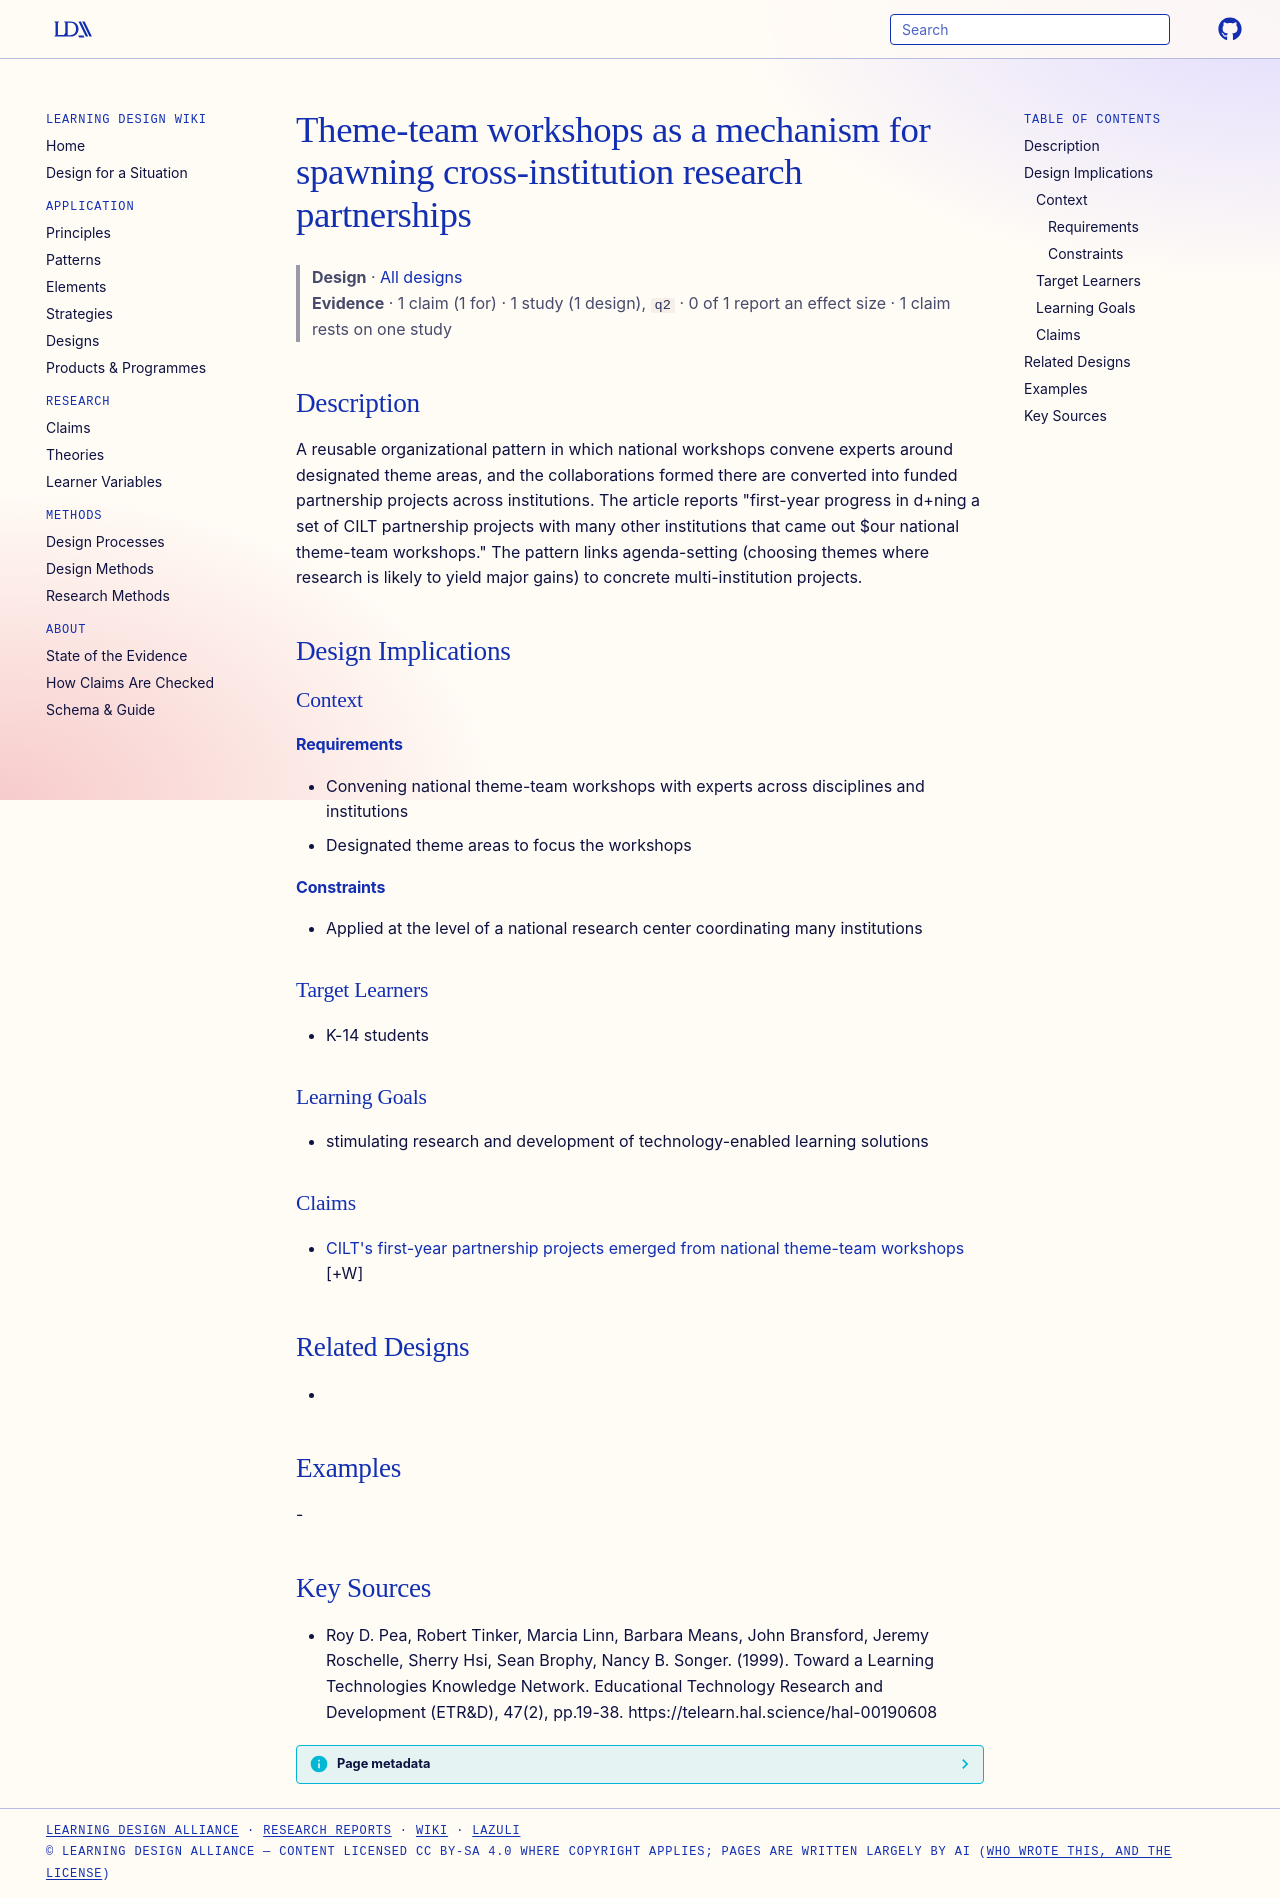

repository: Learning-Design-Alliance/learning-wiki · page: designs/theme-team-workshop-partnership-pattern/index.html · generator: mkdocs

---
type: design
id: theme-team-workshop-partnership-pattern
title: Theme-team workshops as a mechanism for spawning cross-institution research partnerships
description: A reusable organizational pattern in which national workshops convene experts around designated theme areas, and the collaborations formed there are converted into funded partnership projects across institutions.
status: review
generated:
  by: "process:settle-candidates"
  at: 2026-10-29
sources:
  - id: roy-d-pea-1999
    resource: "https://telearn.hal.science/hal-00190608"
    title: "Roy D. Pea, Robert Tinker, Marcia Linn, Barbara Means, John Bransford, Jeremy Roschelle, Sherry Hsi, Sean Brophy, Nancy B. Songer. (1999). Toward a Learning Technologies Knowledge Network. Educational Technology Research and Development (ETR&D), 47(2), pp.19-38. https://telearn.hal.science/hal-00190608"
    author: Roy D. Pea, Robert Tinker, Marcia Linn, Barbara Means, John Bransford, Jeremy Roschelle, Sherry Hsi, Sean Brophy, Nancy B. Songer
---

# Theme-team workshops as a mechanism for spawning cross-institution research partnerships

> **Design** · [All designs](index.md)
> **Evidence** · 1 claim (1 for) · 1 study (1 design), `q2` · 0 of 1 report an effect size · 1 claim rests on one study

## Description
A reusable organizational pattern in which national workshops convene experts around designated theme areas, and the collaborations formed there are converted into funded partnership projects across institutions. The article reports "first-year progress in d+ning a set of CILT partnership projects with many other institutions that came out $our national theme-team workshops." The pattern links agenda-setting (choosing themes where research is likely to yield major gains) to concrete multi-institution projects.

## Design Implications

### Context
#### Requirements
- Convening national theme-team workshops with experts across disciplines and institutions
- Designated theme areas to focus the workshops
#### Constraints
- Applied at the level of a national research center coordinating many institutions

### Target Learners
- K-14 students

### Learning Goals
- stimulating research and development of technology-enabled learning solutions

### Claims

- [CILT's first-year partnership projects emerged from national theme-team workshops](../claims/cilt-theme-team-workshop-partnership-projects.md) [+W]

## Related Designs
- 

## Examples
-

## Key Sources
- Roy D. Pea, Robert Tinker, Marcia Linn, Barbara Means, John Bransford, Jeremy Roschelle, Sherry Hsi, Sean Brophy, Nancy B. Songer. (1999). Toward a Learning Technologies Knowledge Network. Educational Technology Research and Development (ETR&D), 47(2), pp.19-38. https://telearn.hal.science/hal-00190608
